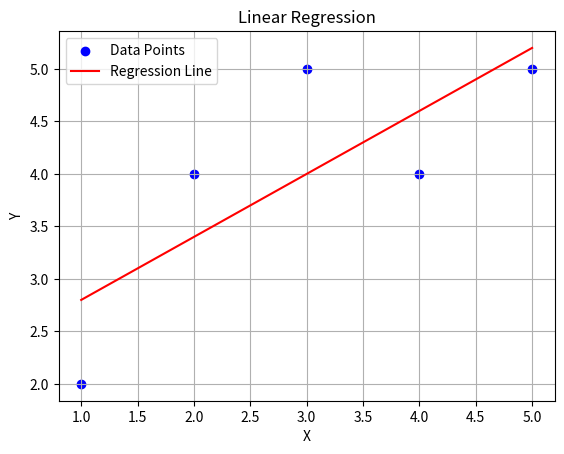

Here is the Python script that generated this plot:
# Single-Variate Linear Regression

import numpy as np
import matplotlib.pyplot as plt

def linear_regression(x,y):
    x = np.array(x)
    y = np.array(y)
    meanX = np.mean(x)
    meanY = np.mean(y)
    slope = np.sum((x - meanX) * (y - meanY)) / np.sum((x - meanX) ** 2)
    intercept = meanY - slope * meanX
    return (slope,intercept)

def plot_regression_line(x,y,slope,intercept):
    plt.scatter(x,y,color = 'blue',label = 'Data Points')
    plt.plot(x,slope * x + intercept,color = 'red',label = 'Regression Line')
    plt.xlabel('X')
    plt.ylabel('Y')
    plt.title('Linear Regression')
    plt.legend()
    plt.grid(True)
    plt.show()

x = np.array([1,2,3,4,5])
y = np.array([2,4,5,4,5])

slope,intercept = linear_regression(x,y)
print(slope,intercept)
plot_regression_line(x,y,slope,intercept)
